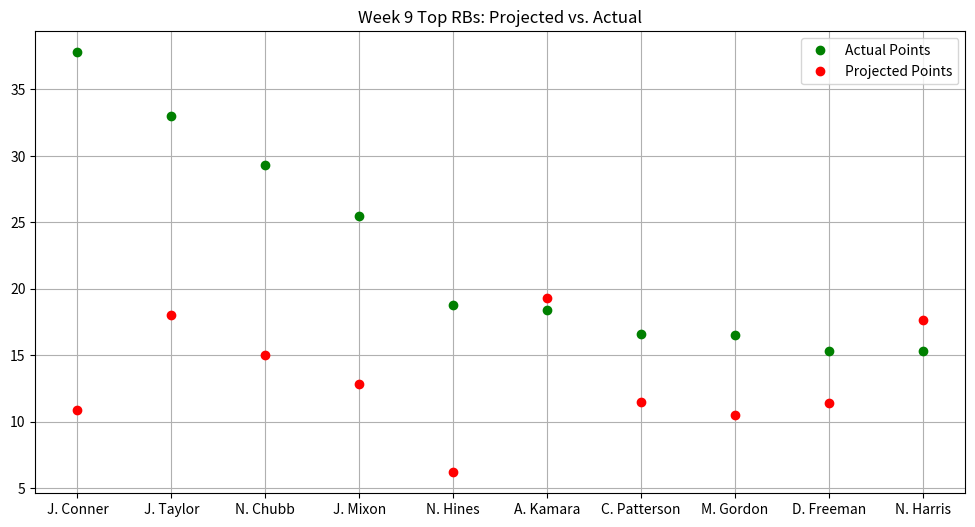

Python code for this plot:
import matplotlib.pyplot as plt
from matplotlib.pyplot import figure

figure(figsize=(12, 6), dpi=80)

actualPoints = [37.80, 33.00, 29.30, 25.50, 18.80, 18.40, 16.60, 16.50, 15.30, 15.30]
projPoints = [10.86, 18.03, 15.01, 12.84, 6.20, 19.30, 11.51, 10.49, 11.39, 17.63]

players = ['J. Conner', 'J. Taylor', 'N. Chubb', 'J. Mixon', 'N. Hines', 'A. Kamara', 'C. Patterson', 'M. Gordon', 'D. Freeman', 'N. Harris']

plt.plot(players, actualPoints, 'o', c = 'g', label = 'Actual Points', ms = 6)
plt.plot(projPoints, 'o', c = 'r', label = 'Projected Points', ms = 6)
plt.title("Week 9 Top RBs: Projected vs. Actual")
plt.legend()
plt.grid()
plt.show()
